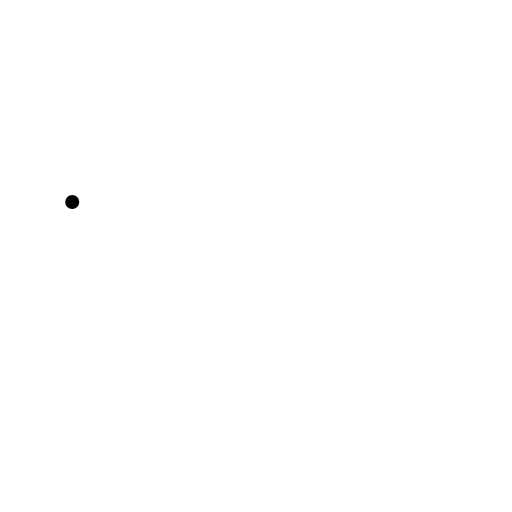
t = 0.00 s
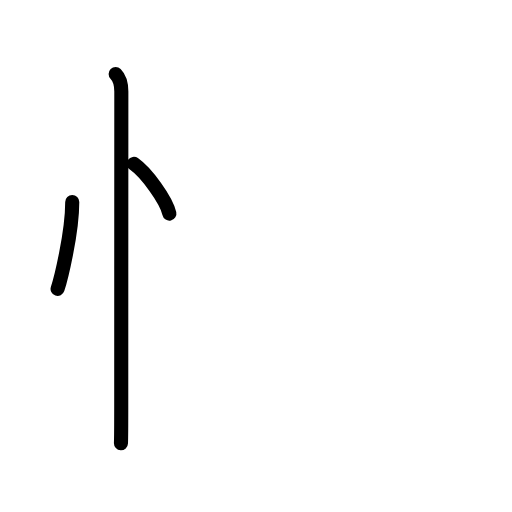
t = 2.40 s
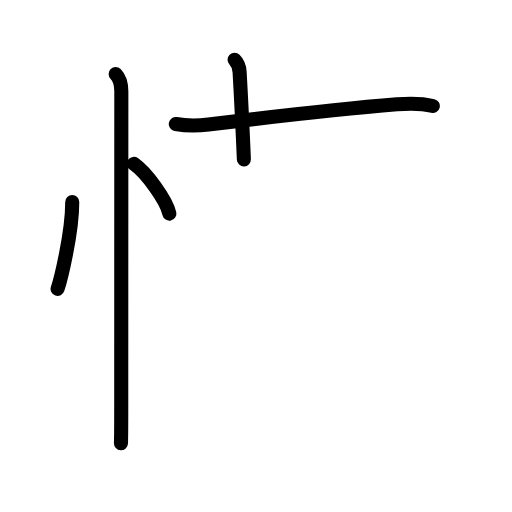
t = 4.80 s
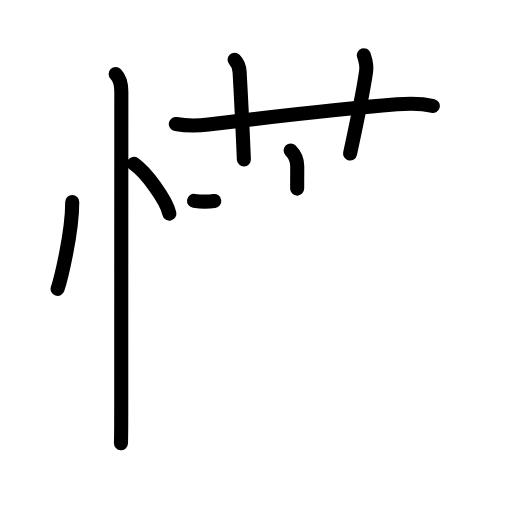
t = 7.20 s
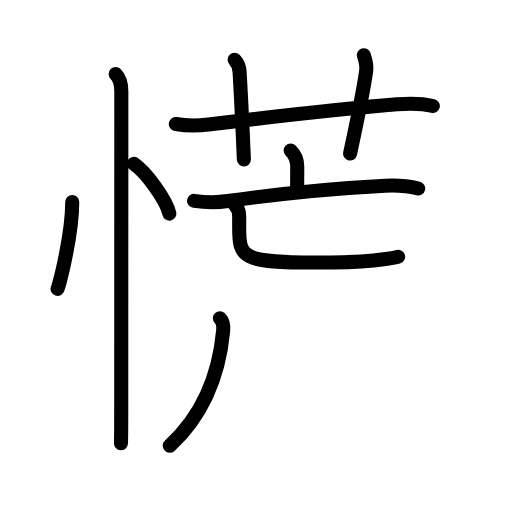
t = 9.60 s
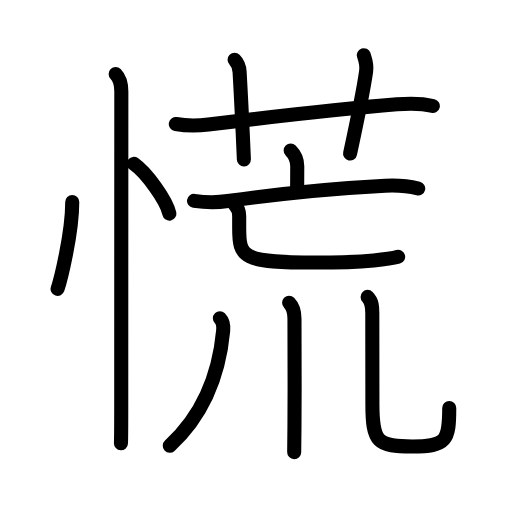
t = 12.00 s

The animated SVG that drew these frames (rendered in a browser with its animation timeline set to each time). Animation: 39 SMIL elements (animate=39); one cycle of 12.00 s.

<?xml version="1.0" encoding="UTF-8"?>
<!--
AniKanjiVG is licensed by CC-BY-SA Paul C. Sommerhoff (https://bitbucket.org/sommerhoff/anikanjivg).
AniKanjiVG uses KanjiVG which is licensed by CC-BY-SA Ulrich Apel (http://kanjivg.tagaini.net).
See also http://creativecommons.org/licenses/by-sa/3.0/
-->
<svg xmlns:kvg='http://kanjivg.tagaini.net' xmlns='http://www.w3.org/2000/svg' width='109' height='109' viewBox='0 0 109 109' style='fill:none;stroke:#000000;stroke-width:3;stroke-linecap:round;stroke-linejoin:round;' id="kvg:kanji_0614c"><g id="kvg:0614c" kvg:element="慌"><g id="kvg:0614c-g1" kvg:element="忄" kvg:variant="true" kvg:original="心" kvg:position="left" kvg:radical="general"><path id="kvg:0614c-s1" kvg:type="㇔" d="M15.38,43c0,6.7-2.48,16.59-3.12,18.5"><animate attributeName="d" begin="0.0s" dur="1.0s" from="M15.38,43C15.38,43,15.38,43,15.38,43" to="M15.38,43c0,6.7-2.48,16.59-3.12,18.5" />
</path>
<path id="kvg:0614c-s2" kvg:type="㇔" d="M28.5,34.88c2.67,1.87,6.89,7.68,7.56,10.59"><animate attributeName="d" begin="1.0s" dur="1.0s" from="M28.5,34.88C28.5,34.88,28.5,34.88,28.5,34.88" to="M28.5,34.88c2.67,1.87,6.89,7.68,7.56,10.59" />
<animate attributeName="d" begin="0s" dur="1.0s" from="M-100,-100" to="M-100,-100" />
</path>
<path id="kvg:0614c-s3" kvg:type="㇑" d="M24.62,15.75c1,1,1.21,2.38,1.21,3.75c0,0.86-0.02,47.38-0.02,67.13c0,3.78-0.02,6.72-0.06,7.74"><animate attributeName="d" begin="2.0s" dur="0.3333333333333333s" from="M24.62,15.75C24.62,15.75,24.62,15.75,24.62,15.75" to="M24.62,15.75c1,1,1.21,2.38,1.21,3.75" />
<animate attributeName="d" begin="2.3333333333333335s" dur="0.3333333333333333s" from="M24.62,15.75c1,1,1.21,2.38,1.21,3.75c0,0,0,0,0,0,0" to="M24.62,15.75c1,1,1.21,2.38,1.21,3.75c0,0.86-0.02,47.38-0.02,67.13" />
<animate attributeName="d" begin="2.6666666666666665s" dur="0.3333333333333333s" from="M24.62,15.75c1,1,1.21,2.38,1.21,3.75c0,0.86-0.02,47.38-0.02,67.13c0,0,0,0,0,0,0" to="M24.62,15.75c1,1,1.21,2.38,1.21,3.75c0,0.86-0.02,47.38-0.02,67.13c0,3.78-0.02,6.72-0.06,7.74" />
<animate attributeName="d" begin="0s" dur="2.0s" from="M-100,-100" to="M-100,-100" />
</path>
</g>
<g id="kvg:0614c-g2" kvg:element="荒" kvg:position="right" kvg:phon="荒"><g id="kvg:0614c-g3" kvg:element="艹" kvg:variant="true" kvg:original="艸" kvg:position="top"><path id="kvg:0614c-s4" kvg:type="㇐" d="M37.43,26.41c2.57,0.47,4.87,0.37,6.95,0.11c11.37-1.4,25.75-3.15,40.13-4.32c2.51-0.2,5.18-0.25,7.63,0.36"><animate attributeName="d" begin="3.0s" dur="0.3333333333333333s" from="M37.43,26.41C37.43,26.41,37.43,26.41,37.43,26.41" to="M37.43,26.41c2.57,0.47,4.87,0.37,6.95,0.11" />
<animate attributeName="d" begin="3.3333333333333335s" dur="0.3333333333333333s" from="M37.43,26.41c2.57,0.47,4.87,0.37,6.95,0.11c0,0,0,0,0,0,0" to="M37.43,26.41c2.57,0.47,4.87,0.37,6.95,0.11c11.37-1.4,25.75-3.15,40.13-4.32" />
<animate attributeName="d" begin="3.6666666666666665s" dur="0.3333333333333333s" from="M37.43,26.41c2.57,0.47,4.87,0.37,6.95,0.11c11.37-1.4,25.75-3.15,40.13-4.32c0,0,0,0,0,0,0" to="M37.43,26.41c2.57,0.47,4.87,0.37,6.95,0.11c11.37-1.4,25.75-3.15,40.13-4.32c2.51-0.2,5.18-0.25,7.63,0.36" />
<animate attributeName="d" begin="0s" dur="3.0s" from="M-100,-100" to="M-100,-100" />
</path>
<path id="kvg:0614c-s5" kvg:type="㇑a" d="M49.94,12.74c0.72,0.72,1.02,1.74,1.07,2.59c0.46,8,0.62,11.8,0.91,18.6"><animate attributeName="d" begin="4.0s" dur="0.5s" from="M49.94,12.74C49.94,12.74,49.94,12.74,49.94,12.74" to="M49.94,12.74c0.72,0.72,1.02,1.74,1.07,2.59" />
<animate attributeName="d" begin="4.5s" dur="0.5s" from="M49.94,12.74c0.72,0.72,1.02,1.74,1.07,2.59c0,0,0,0,0,0,0" to="M49.94,12.74c0.72,0.72,1.02,1.74,1.07,2.59c0.46,8,0.62,11.8,0.91,18.6" />
<animate attributeName="d" begin="0s" dur="4.0s" from="M-100,-100" to="M-100,-100" />
</path>
<path id="kvg:0614c-s6" kvg:type="㇑a" d="M77.45,11.75c0.41,1.17,0.71,1.99,0.49,3.49c-0.69,4.76-1.69,9.51-3.41,17.44"><animate attributeName="d" begin="5.0s" dur="0.5s" from="M77.45,11.75C77.45,11.75,77.45,11.75,77.45,11.75" to="M77.45,11.75c0.41,1.17,0.71,1.99,0.49,3.49" />
<animate attributeName="d" begin="5.5s" dur="0.5s" from="M77.45,11.75c0.41,1.17,0.71,1.99,0.49,3.49c0,0,0,0,0,0,0" to="M77.45,11.75c0.41,1.17,0.71,1.99,0.49,3.49c-0.69,4.76-1.69,9.51-3.41,17.44" />
<animate attributeName="d" begin="0s" dur="5.0s" from="M-100,-100" to="M-100,-100" />
</path>
</g>
<g id="kvg:0614c-g4" kvg:position="bottom"><g id="kvg:0614c-g5" kvg:element="亡" kvg:position="top"><g id="kvg:0614c-g6" kvg:element="亠"><path id="kvg:0614c-s7" kvg:type="㇑a" d="M61.88,32.03c0.98,0.98,1.4,1.97,1.4,3.34c0,1.25-0.02,2.75-0.02,4.78"><animate attributeName="d" begin="6.0s" dur="0.5s" from="M61.88,32.03C61.88,32.03,61.88,32.03,61.88,32.03" to="M61.88,32.03c0.98,0.98,1.4,1.97,1.4,3.34" />
<animate attributeName="d" begin="6.5s" dur="0.5s" from="M61.88,32.03c0.98,0.98,1.4,1.97,1.4,3.34c0,0,0,0,0,0,0" to="M61.88,32.03c0.98,0.98,1.4,1.97,1.4,3.34c0,1.25-0.02,2.75-0.02,4.78" />
<animate attributeName="d" begin="0s" dur="6.0s" from="M-100,-100" to="M-100,-100" />
</path>
<g id="kvg:0614c-g7" kvg:element="匸" kvg:part="1" kvg:variant="true" kvg:original="匚"><path id="kvg:0614c-s8" kvg:type="㇐" d="M41.31,42.76c2.44,0.36,4.65,0.42,7.18,0.05c9.88-1.44,24.05-2.78,33.51-3.28c2.47-0.13,5,0.09,7.03,0.61"><animate attributeName="d" begin="7.0s" dur="0.3333333333333333s" from="M41.31,42.76C41.31,42.76,41.31,42.76,41.31,42.76" to="M41.31,42.76c2.44,0.36,4.65,0.42,7.18,0.05" />
<animate attributeName="d" begin="7.333333333333333s" dur="0.3333333333333333s" from="M41.31,42.76c2.44,0.36,4.65,0.42,7.18,0.05c0,0,0,0,0,0,0" to="M41.31,42.76c2.44,0.36,4.65,0.42,7.18,0.05c9.88-1.44,24.05-2.78,33.51-3.28" />
<animate attributeName="d" begin="7.666666666666667s" dur="0.3333333333333333s" from="M41.31,42.76c2.44,0.36,4.65,0.42,7.18,0.05c9.88-1.44,24.05-2.78,33.51-3.28c0,0,0,0,0,0,0" to="M41.31,42.76c2.44,0.36,4.65,0.42,7.18,0.05c9.88-1.44,24.05-2.78,33.51-3.28c2.47-0.13,5,0.09,7.03,0.61" />
<animate attributeName="d" begin="0s" dur="7.0s" from="M-100,-100" to="M-100,-100" />
</path>
</g>
</g>
<g id="kvg:0614c-g8" kvg:element="匸" kvg:part="2" kvg:variant="true" kvg:original="匚"><path id="kvg:0614c-s9" kvg:type="㇄a" d="M50.02,43.65c0.67,0.67,0.9,1.45,0.9,2.33c0,1.02,0,1.77,0,2.51c0,6.39,0.59,7.41,16.56,7.41c10.6,0,15.83-0.83,17.28-1.23"><animate attributeName="d" begin="8.0s" dur="0.25s" from="M50.02,43.65C50.02,43.65,50.02,43.65,50.02,43.65" to="M50.02,43.65c0.67,0.67,0.9,1.45,0.9,2.33" />
<animate attributeName="d" begin="8.25s" dur="0.25s" from="M50.02,43.65c0.67,0.67,0.9,1.45,0.9,2.33c0,0,0,0,0,0,0" to="M50.02,43.65c0.67,0.67,0.9,1.45,0.9,2.33c0,1.02,0,1.77,0,2.51" />
<animate attributeName="d" begin="8.5s" dur="0.25s" from="M50.02,43.65c0.67,0.67,0.9,1.45,0.9,2.33c0,1.02,0,1.77,0,2.51c0,0,0,0,0,0,0" to="M50.02,43.65c0.67,0.67,0.9,1.45,0.9,2.33c0,1.02,0,1.77,0,2.51c0,6.39,0.59,7.41,16.56,7.41" />
<animate attributeName="d" begin="8.75s" dur="0.25s" from="M50.02,43.65c0.67,0.67,0.9,1.45,0.9,2.33c0,1.02,0,1.77,0,2.51c0,6.39,0.59,7.41,16.56,7.41c0,0,0,0,0,0,0" to="M50.02,43.65c0.67,0.67,0.9,1.45,0.9,2.33c0,1.02,0,1.77,0,2.51c0,6.39,0.59,7.41,16.56,7.41c10.6,0,15.83-0.83,17.28-1.23" />
<animate attributeName="d" begin="0s" dur="8.0s" from="M-100,-100" to="M-100,-100" />
</path>
</g>
</g>
<g id="kvg:0614c-g9" kvg:element="川" kvg:variant="true" kvg:original="巛" kvg:position="bottom"><path id="kvg:0614c-s10" kvg:type="㇒" d="M46.81,67.75c0.66,0.66,0.78,1.79,0.7,2.66C46.71,79,43.62,88,36.14,94.9"><animate attributeName="d" begin="9.0s" dur="0.5s" from="M46.81,67.75C46.81,67.75,46.81,67.75,46.81,67.75" to="M46.81,67.75c0.66,0.66,0.78,1.79,0.7,2.66" />
<animate attributeName="d" begin="9.5s" dur="0.5s" from="M46.81,67.75c0.66,0.66,0.78,1.79,0.7,2.66c0,0,0,0,0,0,0" to="M46.81,67.75c0.66,0.66,0.78,1.79,0.7,2.66C46.71,79,43.62,88,36.14,94.9" />
<animate attributeName="d" begin="0s" dur="9.0s" from="M-100,-100" to="M-100,-100" />
</path>
<path id="kvg:0614c-s11" kvg:type="㇑" d="M61.55,64.47c0.93,0.93,1.14,2.16,1.14,3.39c0,0.55,0.07,14.37,0,22.75c-0.02,2.55-0.04,4.6-0.06,5.64"><animate attributeName="d" begin="10.0s" dur="0.3333333333333333s" from="M61.55,64.47C61.55,64.47,61.55,64.47,61.55,64.47" to="M61.55,64.47c0.93,0.93,1.14,2.16,1.14,3.39" />
<animate attributeName="d" begin="10.333333333333334s" dur="0.3333333333333333s" from="M61.55,64.47c0.93,0.93,1.14,2.16,1.14,3.39c0,0,0,0,0,0,0" to="M61.55,64.47c0.93,0.93,1.14,2.16,1.14,3.39c0,0.55,0.07,14.37,0,22.75" />
<animate attributeName="d" begin="10.666666666666666s" dur="0.3333333333333333s" from="M61.55,64.47c0.93,0.93,1.14,2.16,1.14,3.39c0,0.55,0.07,14.37,0,22.75c0,0,0,0,0,0,0" to="M61.55,64.47c0.93,0.93,1.14,2.16,1.14,3.39c0,0.55,0.07,14.37,0,22.75c-0.02,2.55-0.04,4.6-0.06,5.64" />
<animate attributeName="d" begin="0s" dur="10.0s" from="M-100,-100" to="M-100,-100" />
</path>
<path id="kvg:0614c-s12" kvg:type="㇟" d="M78.26,63.21c0.95,0.95,1,2.04,1,3.48c0,6.69,0.02,11.04,0.02,19.3s1.13,9.05,8.48,9.05s7.88-1.28,7.88-8.17"><animate attributeName="d" begin="11.0s" dur="0.5s" from="M78.26,63.21C78.26,63.21,78.26,63.21,78.26,63.21" to="M78.26,63.21c0.95,0.95,1,2.04,1,3.48" />
<animate attributeName="d" begin="11.5s" dur="0.5s" from="M78.26,63.21c0.95,0.95,1,2.04,1,3.48c0,0,0,0,0,0,0" to="M78.26,63.21c0.95,0.95,1,2.04,1,3.48c0,6.69,0.02,11.04,0.02,19.3s1.13,9.05,8.48,9.05s7.88-1.28,7.88-8.17" />
<animate attributeName="d" begin="0s" dur="11.0s" from="M-100,-100" to="M-100,-100" />
</path>
</g>
</g>
</g>
</g>
</svg>
